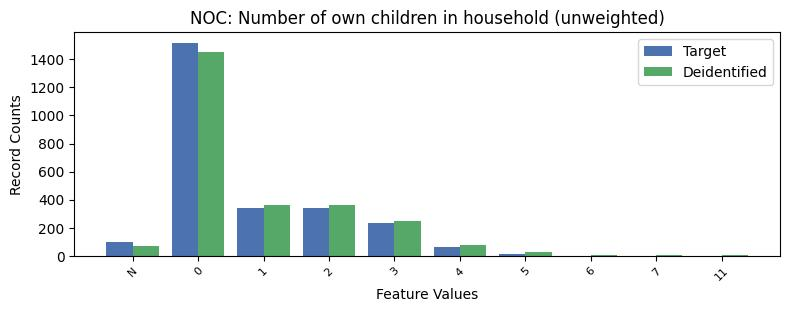

Values plotted in this chart, from the file beside it:
, NOC, count_target, count_deidentified
0, 0, 1519, 1453
1, 1, 342.0, 362
2, 2, 340.0, 362
3, 3, 237.0, 246
4, -1, 100.0, 66
5, 4, 60.0, 75
6, 5, 14.0, 26
7, 6, 0.0, 8
8, 7, 0.0, 2
9, 11, 0.0, 4
